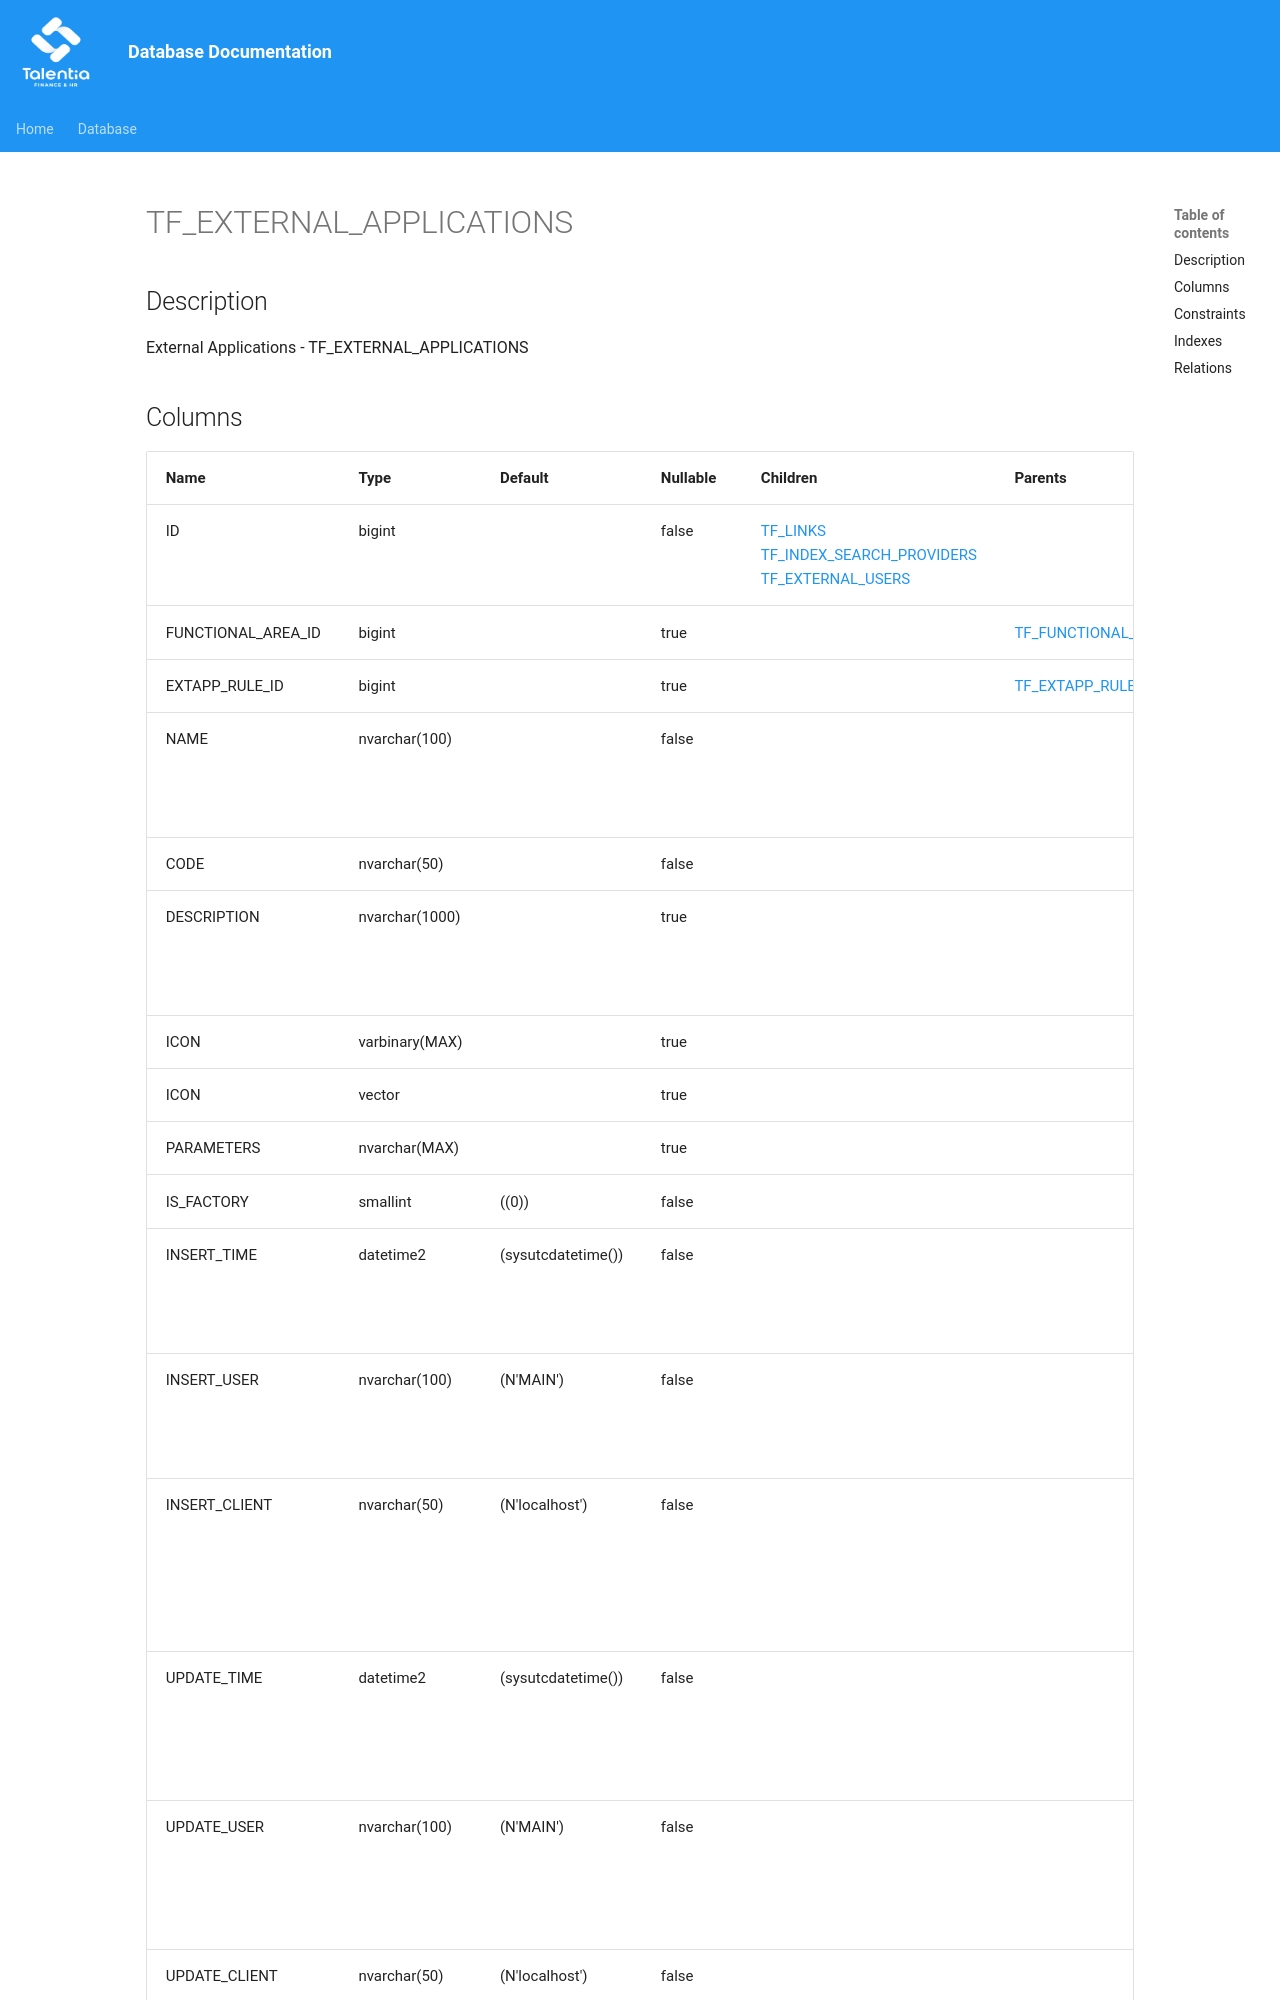

repository: giovanniporcelli/documentazione-db · page: schema/TF_EXTERNAL_APPLICATIONS/index.html · generator: mkdocs

# TF_EXTERNAL_APPLICATIONS

## Description

External Applications - TF_EXTERNAL_APPLICATIONS  


## Columns

| Name | Type | Default | Nullable | Children | Parents | Comment |
| ---- | ---- | ------- | -------- | -------- | ------- | ------- |
| ID | bigint |  | false | [TF_LINKS](TF_LINKS.md) [TF_INDEX_SEARCH_PROVIDERS](TF_INDEX_SEARCH_PROVIDERS.md) [TF_EXTERNAL_USERS](TF_EXTERNAL_USERS.md) |  | Indicates the unique identifier |
| FUNCTIONAL_AREA_ID | bigint |  | true |  | [TF_FUNCTIONAL_AREA](TF_FUNCTIONAL_AREA.md) |  |
| EXTAPP_RULE_ID | bigint |  | true |  | [TF_EXTAPP_RULE_CATALOG](TF_EXTAPP_RULE_CATALOG.md) |  |
| NAME | nvarchar(100) |  | false |  |  | Name of the external application |
| CODE | nvarchar(50) |  | false |  |  | Code |
| DESCRIPTION | nvarchar(1000) |  | true |  |  | Description of the external application |
| ICON | varbinary(MAX) |  | true |  |  | Icon |
| ICON | vector |  | true |  |  |  |
| PARAMETERS | nvarchar(MAX) |  | true |  |  | Parameters |
| IS_FACTORY | smallint | ((0)) | false |  |  | Is factory |
| INSERT_TIME | datetime2 | (sysutcdatetime()) | false |  |  | Indicates the date and time of creation |
| INSERT_USER | nvarchar(100) | (N'MAIN') | false |  |  | Indicates the user who has created it |
| INSERT_CLIENT | nvarchar(50) | (N'localhost') | false |  |  | Indicates the IP address from which it was created |
| UPDATE_TIME | datetime2 |
